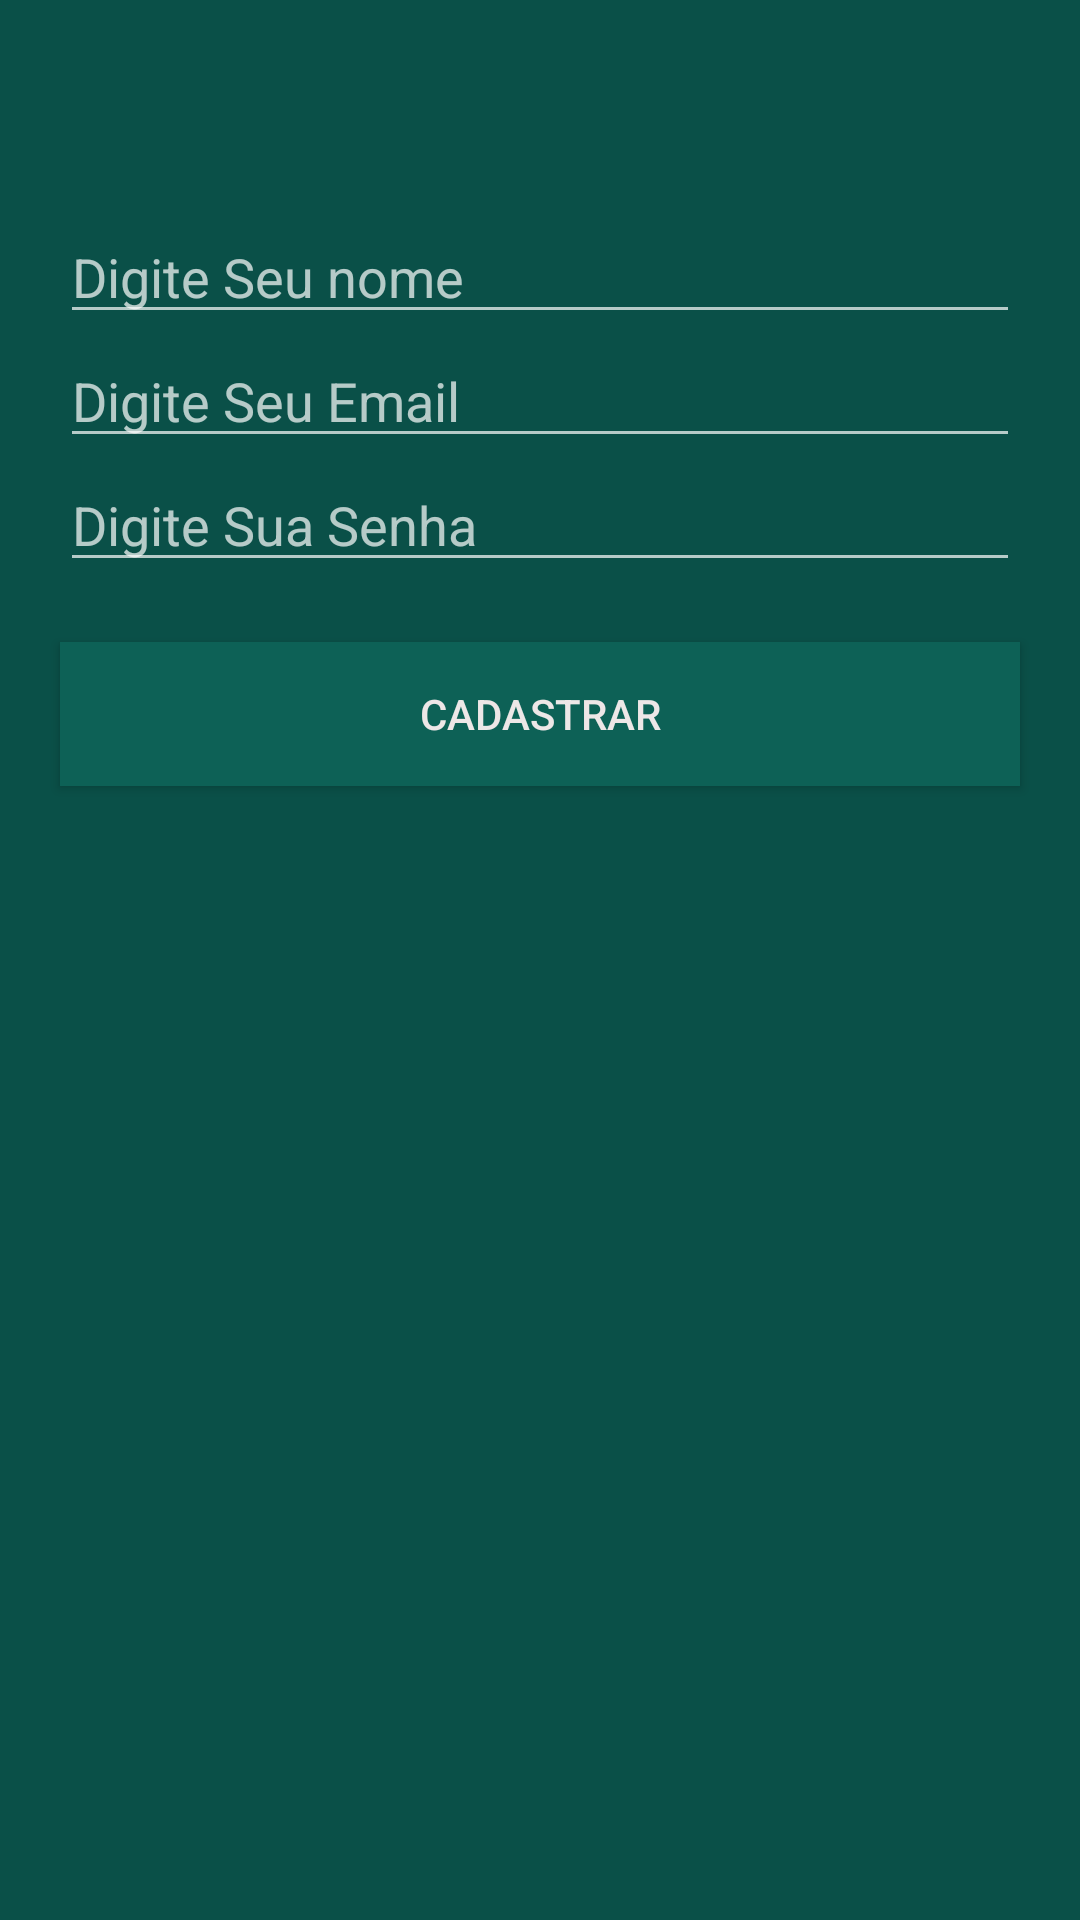

The Android layout XML behind this screen, and the referenced resources:
<!-- AndroidManifest.xml: application theme AppTheme -->
<!-- res/layout/activity_cadastro_usuario.xml -->
<?xml version="1.0" encoding="utf-8"?>
<LinearLayout xmlns:android="http://schemas.android.com/apk/res/android"
    xmlns:app="http://schemas.android.com/apk/res-auto"
    xmlns:tools="http://schemas.android.com/tools"
    android:layout_width="match_parent"
    android:layout_height="match_parent"
    android:orientation="vertical"
    android:background="@color/colorPrimaryDark"
    tools:context=".activity.Cadastro_usuario">

    <ImageView
        android:layout_width="200dp"
        android:layout_height="wrap_content"
        android:src="@drawable/usuario"
        android:layout_gravity="center"
        android:layout_marginTop="50dp"/>
    <EditText
        android:layout_width="fill_parent"
        android:layout_height="wrap_content"
        android:layout_marginTop="20dp"
        android:inputType="textAutoCorrect"
        android:id="@+id/id_nomeCadastro"
        android:hint="@string/Nome"
        android:imeOptions="actionNext"
        android:textColor="@color/colorBranco"
        android:layout_marginLeft="20dp"
        android:layout_marginRight="20dp"/>
    <EditText
        android:layout_width="fill_parent"
        android:layout_height="wrap_content"
        android:imeOptions="actionNext"
        android:id="@+id/id_EmailCadastro"
        android:hint="@string/Email"
        android:textColor="@color/colorBranco"
        android:inputType="textEmailAddress"
        android:layout_marginLeft="20dp"
        android:layout_marginRight="20dp"/>
    <EditText
        android:layout_width="fill_parent"
        android:layout_height="wrap_content"
        android:id="@+id/id_SenhaCadastro"
        android:inputType="textPassword"
        android:hint="@string/senha"
        android:imeOptions="actionGo"
        android:textColor="@color/colorBranco"
        android:layout_marginLeft="20dp"
        android:layout_marginRight="20dp"/>
    <Button
        android:layout_width="fill_parent"
        android:layout_height="wrap_content"
        android:id="@+id/id_botaoCadastro"
        android:layout_marginLeft="20dp"
        android:layout_marginRight="20dp"
        android:layout_marginTop="20dp"
        android:background="@color/colorPrimary"
        android:textColor="@color/colorBranco"
        android:text="@string/botaoCadastrar"/>

</LinearLayout>
<!-- resources referenced by this layout -->
<resources>
  <color name="colorBranco">#ede7e7</color>
  <color name="colorPrimary">#0d6156</color>
  <color name="colorPrimaryDark">#0a5048</color>
  <string name="Email">Digite Seu Email</string>
  <string name="Nome">Digite Seu nome</string>
  <string name="botaoCadastrar">Cadastrar</string>
  <string name="senha">Digite Sua Senha</string>
  <style name="AppTheme" parent="Theme.AppCompat.NoActionBar">
          
          <item name="colorPrimary">@color/colorPrimary</item>
          <item name="colorPrimaryDark">@color/colorPrimaryDark</item>
          <item name="colorAccent">@color/colorPrimary</item>
         <item name="android:windowBackground">@color/colorBranco</item>
  
  
  
  
      </style>
</resources>
